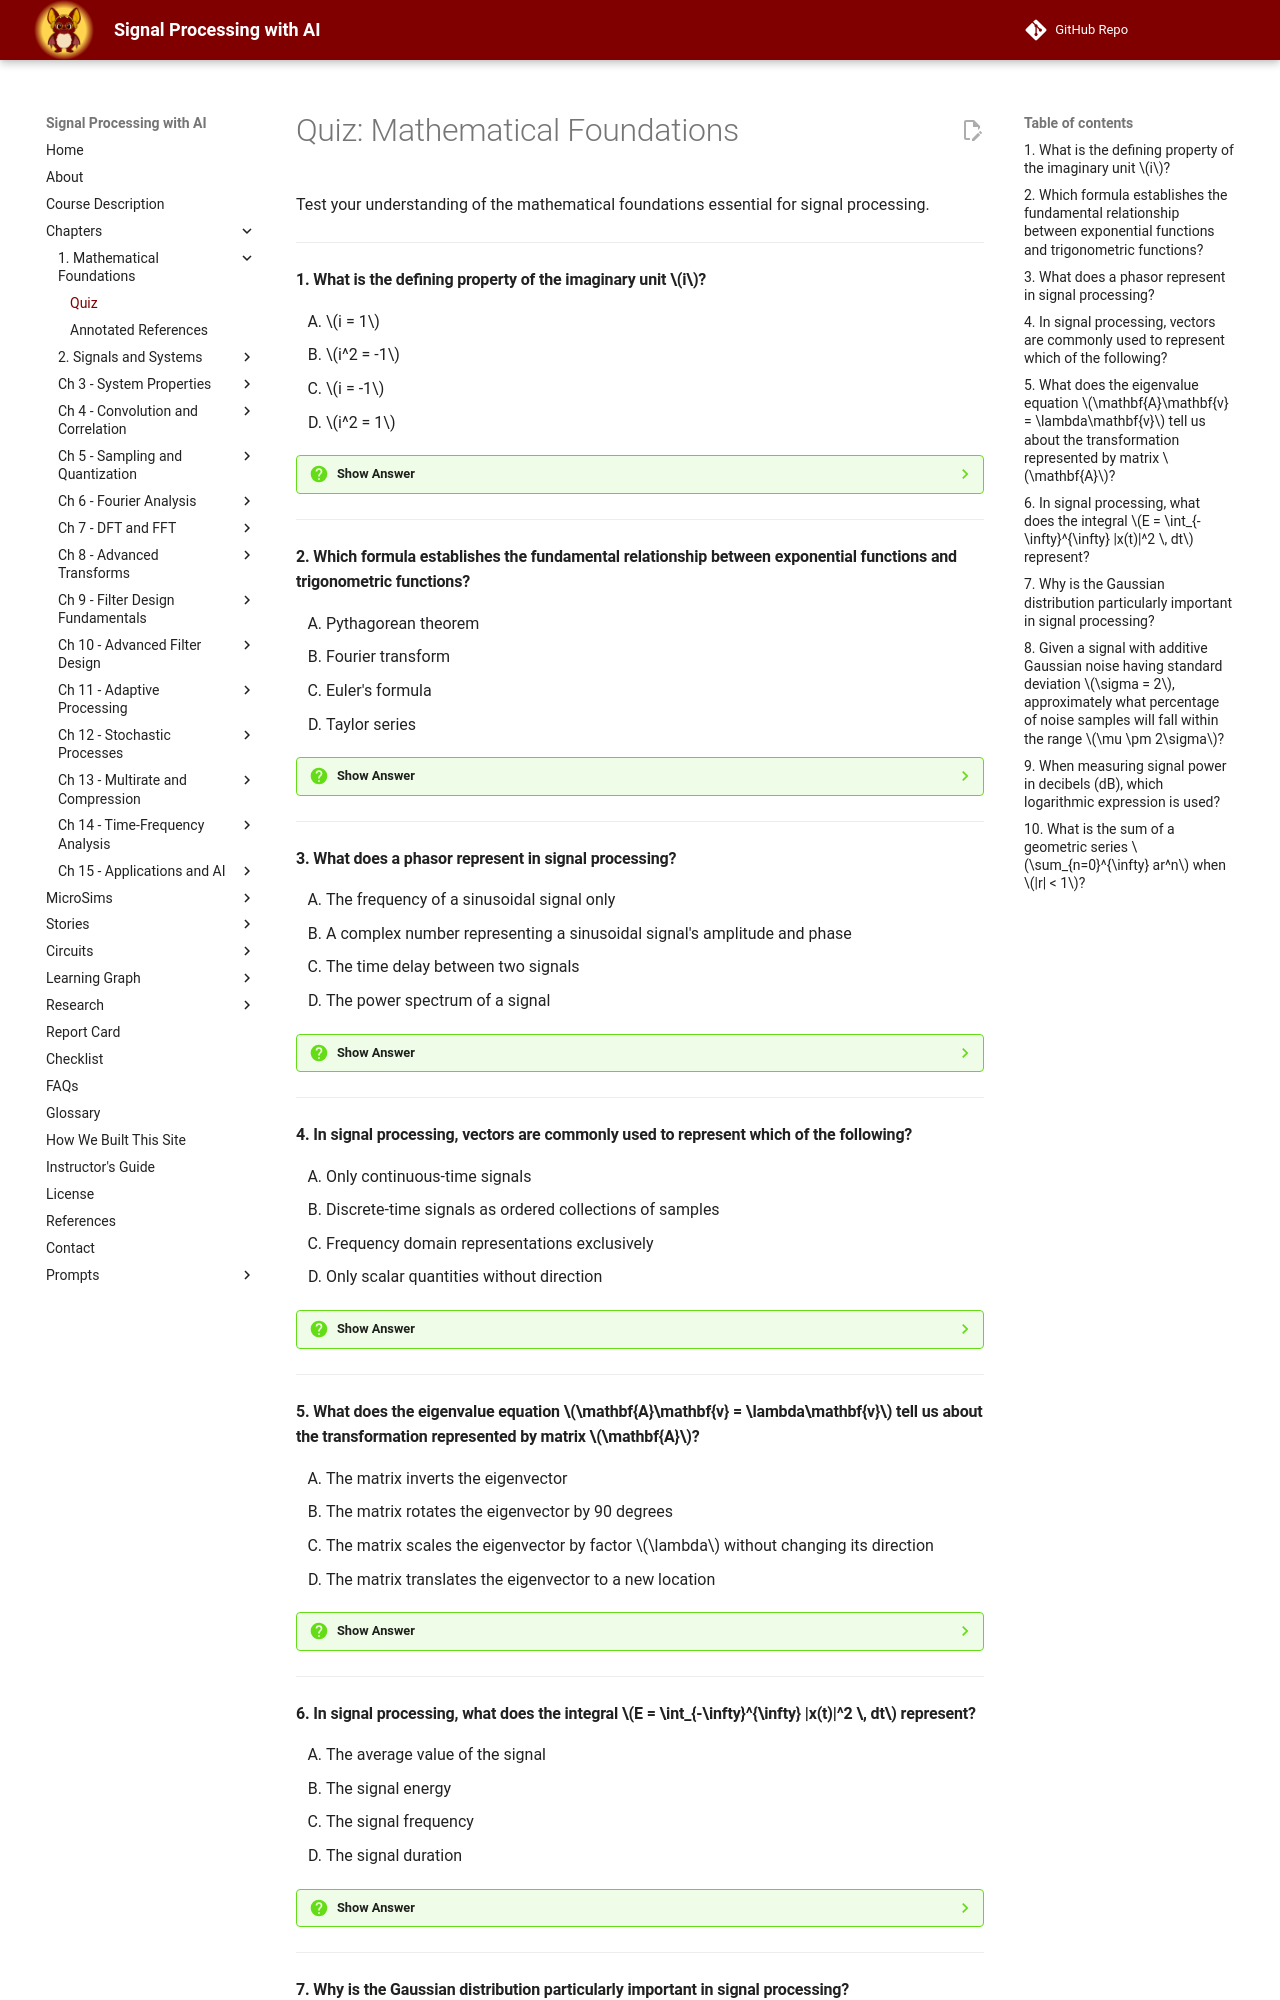

repository: dmccreary/signal-processing · page: chapters/01-mathematical-foundations/quiz/index.html · generator: mkdocs

# Quiz: Mathematical Foundations

Test your understanding of the mathematical foundations essential for signal processing.

---

#### 1. What is the defining property of the imaginary unit $i$?

<div class="upper-alpha" markdown>
1. $i = 1$
2. $i^2 = -1$
3. $i = -1$
4. $i^2 = 1$
</div>

??? question "Show Answer"
    The correct answer is **B**. The imaginary unit $i$ is defined by the fundamental property that $i^2 = -1$, which allows us to extend the real number system to include solutions to equations like $x^2 + 1 = 0$. This definition leads to the cyclic behavior of powers of $i$ and enables the representation of complex numbers in the form $z = a + bi$.

    **Concept Tested:** Imaginary Unit

    **See:** [Imaginary Unit](index.md#the-imaginary-unit)

---

#### 2. Which formula establishes the fundamental relationship between exponential functions and trigonometric functions?

<div class="upper-alpha" markdown>
1. Pythagorean theorem
2. Fourier transform
3. Euler's formula
4. Taylor series
</div>

??? question "Show Answer"
    The correct answer is **C**. Euler's formula, $e^{i\theta} = \cos(\theta) + i\sin(\theta)$, establishes the fundamental relationship between exponential and trigonometric functions. This elegant equation is arguably the most important formula in signal processing, as it allows us to express sinusoidal signals as complex exponentials and forms the foundation of Fourier analysis.

    **Concept Tested:** Euler's Formula

    **See:** [Euler's Formula](index.md#eulers-formula)

---

#### 3. What does a phasor represent in signal processing?

<div class="upper-alpha" markdown>
1. The frequency of a sinusoidal signal only
2. A complex number representing a sinusoidal signal's amplitude and phase
3. The time delay between two signals
4. The power spectrum of a signal
</div>

??? question "Show Answer"
    The correct answer is **B**. A phasor is a complex number that represents a sinusoidal signal's amplitude and phase. For a sinusoidal signal $x(t) = A\cos(\omega t + \phi)$, the phasor is $\tilde{X} = Ae^{i\phi}$, capturing amplitude $A$ and initial phase $\phi$ while assuming frequency $\omega$ is known from context. This representation transforms differential equations into algebraic equations, simplifying circuit and system analysis.

    **Concept Tested:** Phasors

    **See:** [Phasors](index.md#phasors)

---

#### 4. In signal processing, vectors are commonly used to represent which of the following?

<div class="upper-alpha" markdown>
1. Only continuous-time signals
2. Discrete-time signals as ordered collections of samples
3. Frequency domain representations exclusively
4. Only scalar quantities without direction
</div>

??? question "Show Answer"
    The correct answer is **B**. In signal processing, vectors are used to represent discrete-time signals as ordered collections of samples, along with feature vectors, state variables in dynamic systems, and multi-channel signals like stereo audio or RGB images. Vectors provide a mathematical framework for representing quantities with both magnitude and direction, enabling various signal processing operations.

    **Concept Tested:** Vectors

    **See:** [Vectors](index.md#vectors)

---

#### 5. What does the eigenvalue equation $\mathbf{A}\mathbf{v} = \lambda\mathbf{v}$ tell us about the transformation represented by matrix $\mathbf{A}$?

<div class="upper-alpha" markdown>
1. The matrix inverts the eigenvector
2. The matrix rotates the eigenvector by 90 degrees
3. The matrix scales the eigenvector by factor $\lambda$ without changing its direction
4. The matrix translates the eigenvector to a new location
</div>

??? question "Show Answer"
    The correct answer is **C**. The eigenvalue equation shows that the transformation $\mathbf{A}$ merely scales the eigenvector $\mathbf{v}$ by factor $\lambda$ without changing its direction. This property reveals the intrinsic geometric behavior of linear transformations and is essential for applications like Principal Component Analysis, stability analysis of recursive systems, and diagonalization of matrices in signal processing.

    **Concept Tested:** Eigenvalues and Eigenvectors

    **See:** [Eigenvalues and Eigenvectors](index.md#eigenvalues-and-eigenvectors)

---

#### 6. In signal processing, what does the integral $E = \int_{-\infty}^{\infty} |x(t)|^2 \, dt$ represent?

<div class="upper-alpha" markdown>
1. The average value of the signal
2. The signal energy
3. The signal frequency
4. The signal duration
</div>

??? question "Show Answer"
    The correct answer is **B**. The integral $E = \int_{-\infty}^{\infty} |x(t)|^2 \, dt$ represents the signal energy, which is the accumulated squared magnitude of the signal over all time. This concept from integral calculus is fundamental in signal processing for characterizing signal strength and is related to the $L^2$ norm. Energy signals have finite energy, while power signals require a different measure.

    **Concept Tested:** Integral Calculus, Signal Energy

    **See:** [Integral Calculus](index.md#integral-calculus)

---
